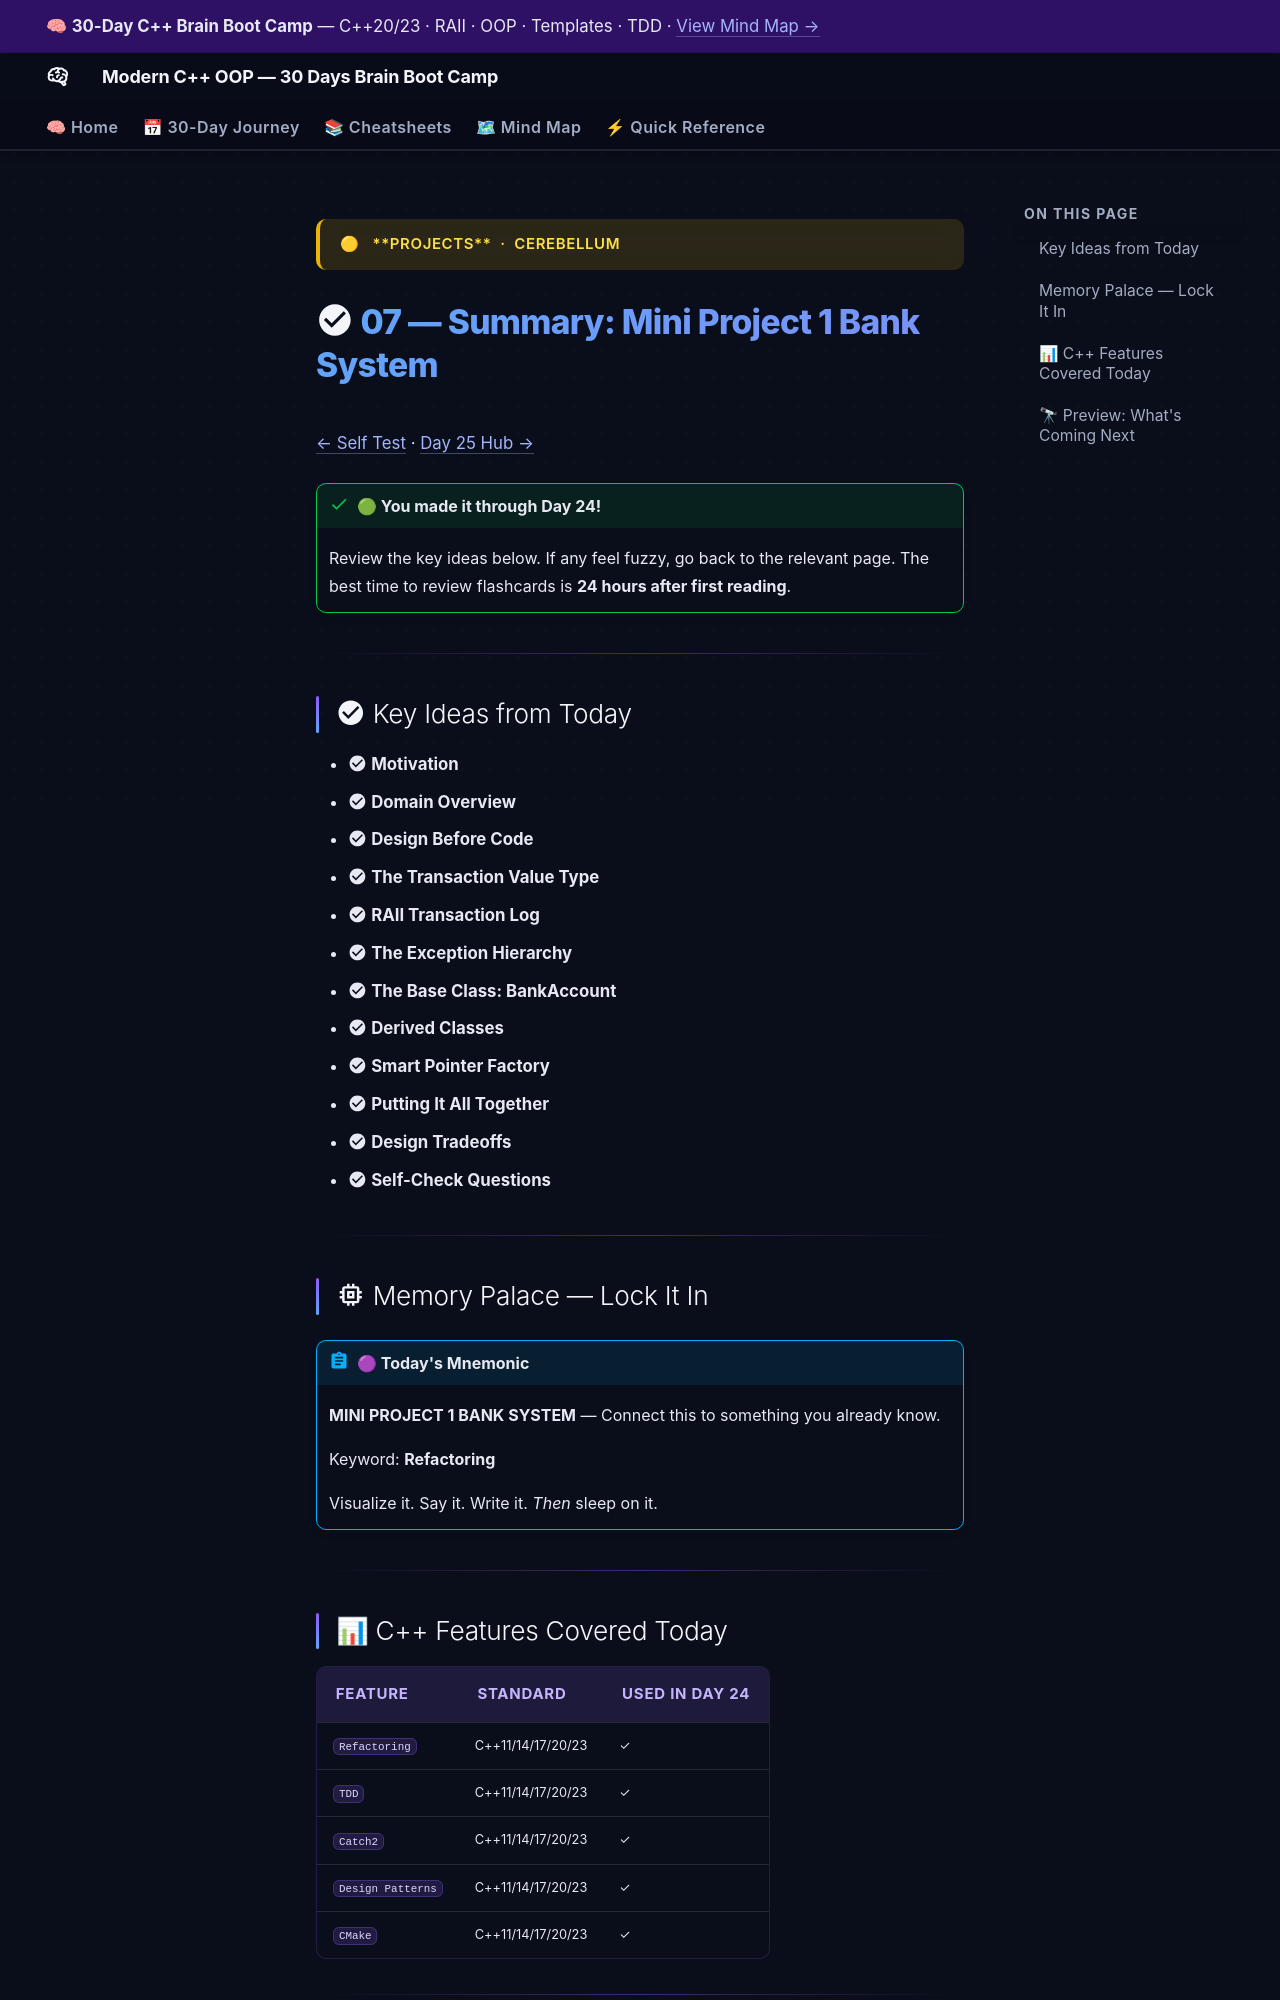

repository: AI-Maddy/Learn-Modern-CPP-OOP-30-Days · page: days/day-24/07-summary/index.html · generator: mkdocs

---
title: "07 — Summary · Day 24"
---

<div class="brain-cluster-banner" data-cluster="projects">
  🟡 &nbsp; **Projects** &nbsp;·&nbsp; Cerebellum
</div>



# :material-check-circle: 07 — Summary: Mini Project 1 Bank System

[← Self Test](06-self-test.md) · [Day 25 Hub →](../day-25/index.md)

!!! success "🟢 You made it through Day 24!"
    Review the key ideas below. If any feel fuzzy, go back to the relevant page.
    The best time to review flashcards is **24 hours after first reading**.

---

## :material-check-circle: Key Ideas from Today

- :material-check-circle: **Motivation**
- :material-check-circle: **Domain Overview**
- :material-check-circle: **Design Before Code**
- :material-check-circle: **The Transaction Value Type**
- :material-check-circle: **RAII Transaction Log**
- :material-check-circle: **The Exception Hierarchy**
- :material-check-circle: **The Base Class: BankAccount**
- :material-check-circle: **Derived Classes**
- :material-check-circle: **Smart Pointer Factory**
- :material-check-circle: **Putting It All Together**
- :material-check-circle: **Design Tradeoffs**
- :material-check-circle: **Self-Check Questions**

---

## :material-memory: Memory Palace — Lock It In


!!! abstract "🟣 Today's Mnemonic"
    **MINI PROJECT 1 BANK SYSTEM** — Connect this to something you already know.

    Keyword: **Refactoring**

    Visualize it. Say it. Write it. *Then* sleep on it.


---
